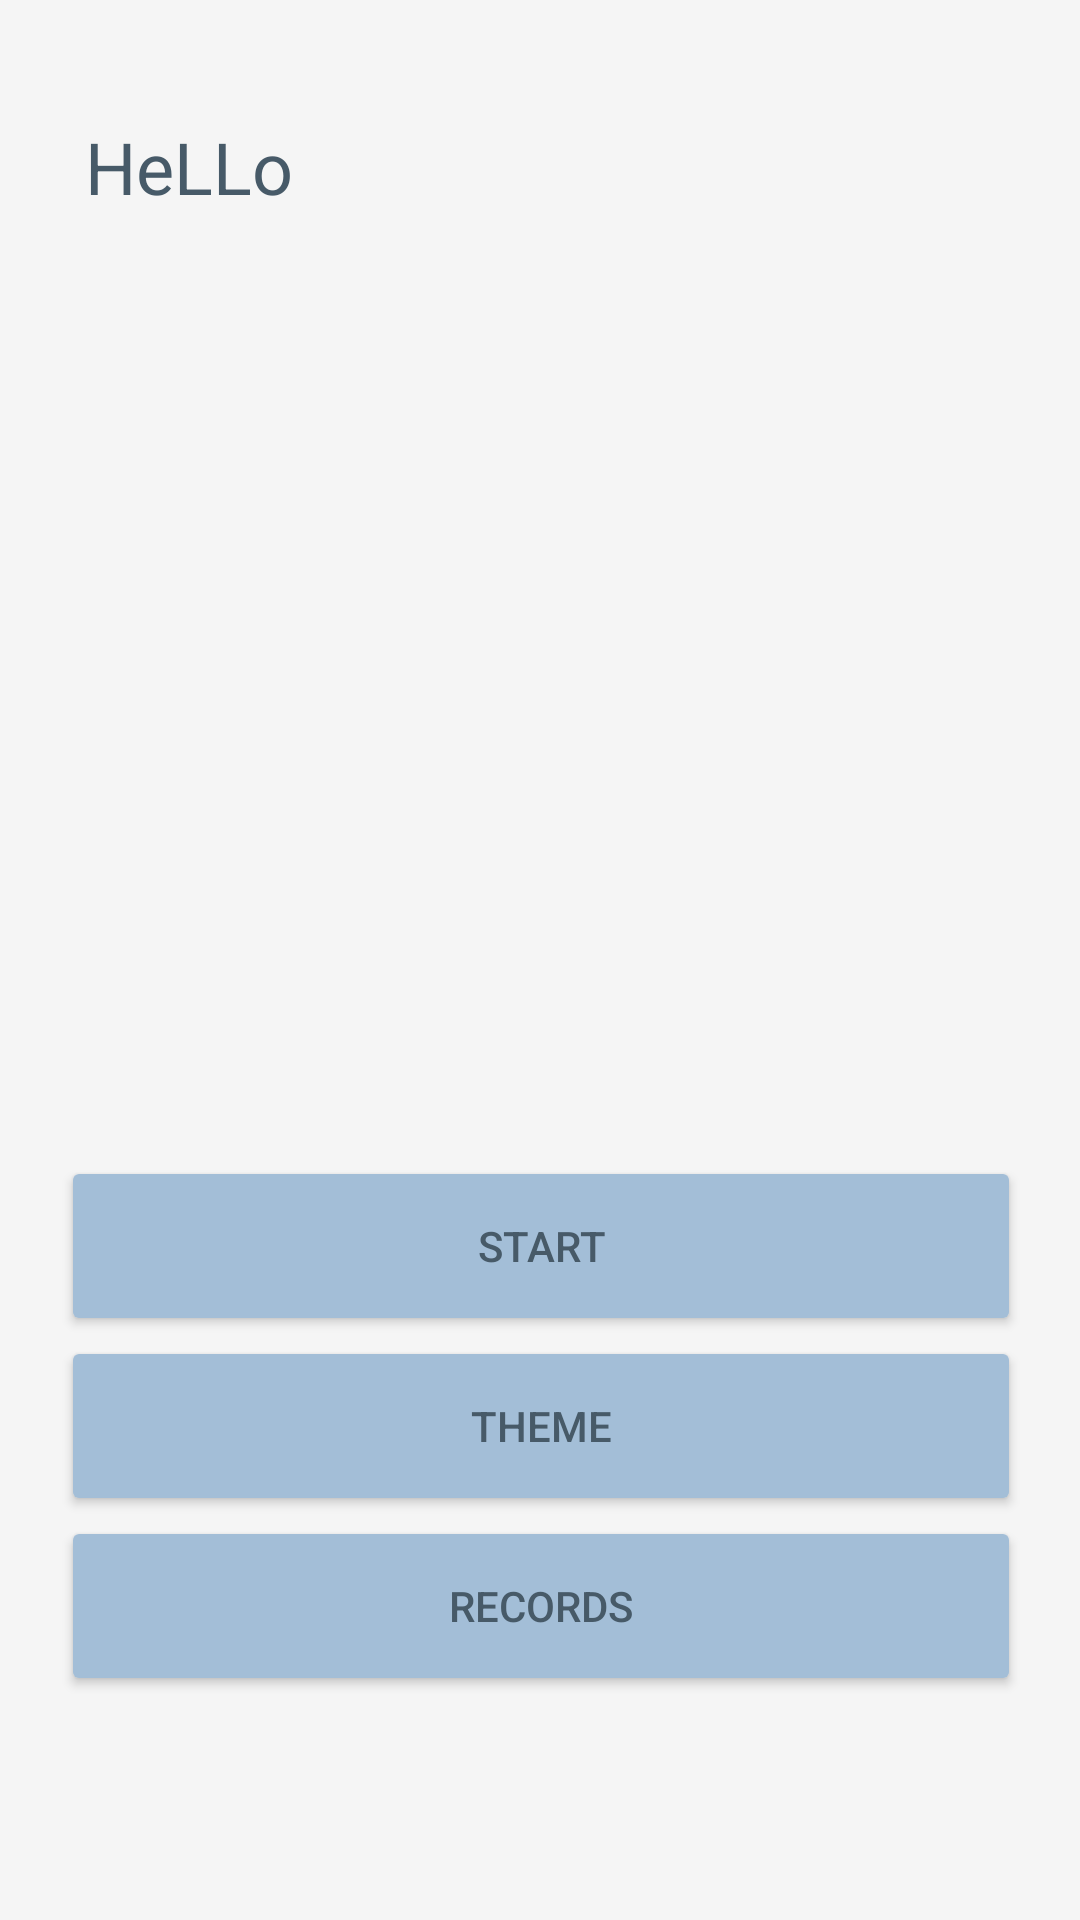

This screen was rendered from an Android layout file. Write that file and the resources it references.
<!-- AndroidManifest.xml: application theme GreenLightBlueTheme -->
<!-- res/layout/activity_menu.xml -->
<?xml version="1.0" encoding="utf-8"?>
<android.support.constraint.ConstraintLayout xmlns:android="http://schemas.android.com/apk/res/android"
    xmlns:app="http://schemas.android.com/apk/res-auto"
    xmlns:tools="http://schemas.android.com/tools"
    android:id="@+id/menuLayout"
    android:layout_width="match_parent"
    android:layout_height="match_parent"
    tools:context="com.example.perfection.MenuActivity"
    tools:layout_editor_absoluteY="25dp"
    tools:layout_editor_absoluteX="0dp">

    <LinearLayout
        android:id="@+id/linearLayout3"
        android:layout_width="320dp"
        android:layout_height="wrap_content"
        android:layout_marginBottom="8dp"
        android:layout_marginLeft="8dp"
        android:layout_marginRight="8dp"
        android:layout_marginTop="8dp"
        android:orientation="vertical"
        app:layout_constraintBottom_toBottomOf="parent"
        app:layout_constraintHorizontal_bias="0.51"
        app:layout_constraintLeft_toLeftOf="parent"
        app:layout_constraintRight_toRightOf="parent"
        app:layout_constraintTop_toTopOf="parent"
        app:layout_constraintVertical_bias="0.85"
        android:layout_marginStart="8dp"
        android:layout_marginEnd="8dp">

        <Button
            android:id="@+id/startBtn"
            android:layout_width="match_parent"
            android:layout_height="60dp"
            android:text="@string/start" />

        <Button
            android:id="@+id/themeBtn"
            android:layout_width="match_parent"
            android:layout_height="60dp"
            android:text="@string/Theme" />

        <Button
            android:id="@+id/recordBtn"
            android:layout_width="match_parent"
            android:layout_height="60dp"
            android:text="@string/Records" />

    </LinearLayout>

    <TextView
        android:id="@+id/playerNameTextV"
        android:layout_width="163dp"
        android:layout_height="wrap_content"
        android:layout_marginBottom="8dp"
        android:layout_marginEnd="8dp"
        android:layout_marginLeft="8dp"
        android:layout_marginRight="8dp"
        android:layout_marginStart="8dp"
        android:layout_marginTop="8dp"
        android:textAlignment="textStart"
        android:textSize="30sp"
        android:textStyle="bold"
        app:layout_constraintBottom_toTopOf="@+id/linearLayout3"
        app:layout_constraintHorizontal_bias="0.5"
        app:layout_constraintLeft_toLeftOf="parent"
        app:layout_constraintRight_toRightOf="parent"
        app:layout_constraintTop_toBottomOf="@+id/textView"
        app:layout_constraintVertical_bias="0.0"
        tools:text="playerName" />

    <TextView
        android:id="@+id/textView"
        android:layout_width="wrap_content"
        android:layout_height="wrap_content"
        android:layout_marginBottom="8dp"
        android:layout_marginLeft="8dp"
        android:layout_marginRight="8dp"
        android:layout_marginTop="8dp"
        android:text="@string/Hello"
        android:textAlignment="center"
        android:textSize="24sp"
        app:layout_constraintBottom_toTopOf="@+id/linearLayout3"
        app:layout_constraintHorizontal_bias="0.0"
        app:layout_constraintLeft_toLeftOf="@+id/linearLayout3"
        app:layout_constraintRight_toRightOf="parent"
        app:layout_constraintTop_toTopOf="parent"
        app:layout_constraintVertical_bias="0.093"
        android:layout_marginStart="8dp"
        android:layout_marginEnd="8dp" />

    <TextView
        android:id="@+id/recordTextV"
        android:layout_width="0dp"
        android:layout_height="wrap_content"
        android:layout_marginBottom="8dp"
        android:layout_marginLeft="8dp"
        android:layout_marginRight="8dp"
        android:layout_marginTop="8dp"
        android:textAlignment="center"
        android:textSize="80sp"
        app:layout_constraintBottom_toTopOf="@+id/linearLayout3"
        app:layout_constraintLeft_toLeftOf="parent"
        app:layout_constraintRight_toRightOf="parent"
        app:layout_constraintTop_toBottomOf="@+id/playerNameTextV"
        app:layout_constraintVertical_bias="0.145"
        tools:text="record"
        app:layout_constraintHorizontal_bias="0.0"
        android:layout_marginStart="8dp"
        android:layout_marginEnd="8dp" />

    <TextView
        android:id="@+id/lastScoreTextV"
        android:layout_width="wrap_content"
        android:layout_height="wrap_content"
        android:layout_marginBottom="8dp"
        android:layout_marginEnd="8dp"
        android:layout_marginLeft="8dp"
        android:layout_marginRight="8dp"
        android:layout_marginStart="8dp"
        android:layout_marginTop="8dp"
        android:textAlignment="center"
        android:textSize="24sp"
        app:layout_constraintBottom_toTopOf="@+id/linearLayout3"
        app:layout_constraintLeft_toLeftOf="parent"
        app:layout_constraintRight_toRightOf="parent"
        app:layout_constraintTop_toBottomOf="@+id/recordTextV"
        app:layout_constraintVertical_bias="0.06999999"
        tools:text="lastScore" />

</android.support.constraint.ConstraintLayout>
<!-- resources referenced by this layout -->
<resources>
  <string name="Hello">HeLLo</string>
  <string name="Records">Records</string>
  <string name="Theme">Theme</string>
  <string name="start">Start</string>
  <style name="GreenLightBlueTheme" parent="Theme.AppCompat.DayNight.NoActionBar">
          
          <item name="colorPrimaryDark">@color/glb_dark_gray</item>
          <item name="colorPrimary">@color/glb_dark_blue</item>
          <item name="colorAccent">@color/glb_light_blue</item>
          <item name="android:statusBarColor">@color/glb_green</item>
          <item name="android:navigationBarColor">@color/glb_green</item>
          <item name="android:textColor">@color/glb_dark_blue</item>
          <item name="android:colorButtonNormal">@color/glb_light_blue</item>
          <item name="android:windowContentOverlay">@null</item>
          <item name="android:windowNoTitle">true</item>
          <item name="android:windowBackground">@color/glb_light_gray</item>
          <item name="android:panelBackground">@color/glb_light_gray</item>
      </style>
  <color name="glb_dark_gray">#817f85</color>
  <color name="glb_dark_blue">#475a68</color>
  <color name="glb_light_blue">#a3bed7</color>
  <color name="glb_green">#6c7b2a</color>
  <color name="glb_light_gray">#f5f5f5</color>
</resources>
